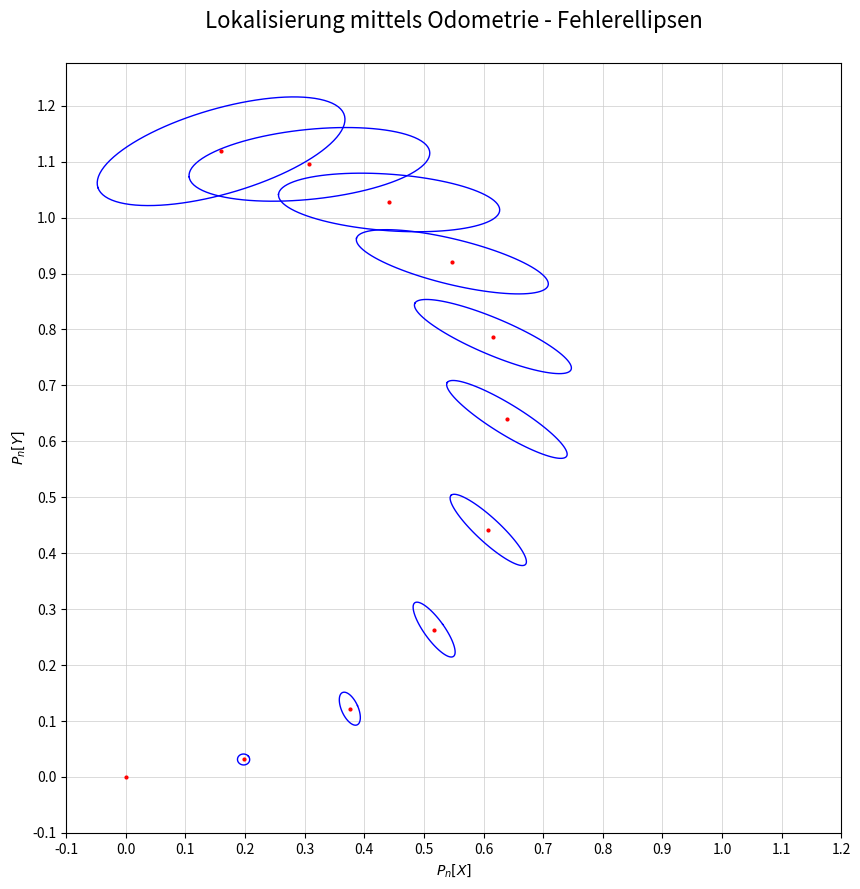

This chart was generated by the following Python code:
import numpy as np
import matplotlib.pyplot as plt

# plots all given positions and their respective
# sigma-ellipsis given the covariance-matrices
def plot(positions, kovP):

    plt.figure(figsize=(10, 10), dpi=120)

    i = 0

    # t = {0, 2 * pi}
    t = np.linspace(0, 2 * np.pi, 100)

    # iterate over all positions
    for pos in positions:

        # plot the position
        plt.plot(pos[0], pos[1], marker='o', markersize=2, color="red")

        # skip first iteration, because kovP[0] is a singular matrix
        if i > 0:
            # calculate eigenvalues and eigenvectors
            eigenValues, eigenVectors = np.linalg.eig(np.linalg.inv(kovP[i][0:2, 0:2]))

            # calculate the set of points for the ellipsis
            # for t = {0, 2 * pi}
            ellipsis = np.array((
                (1/np.sqrt(eigenValues[0]) * np.cos(t)),
                (1/np.sqrt(eigenValues[1]) * np.sin(t))
            ))

            # rotate and move ellipsis
            # with V = [ v1, v2 ]
            # and Mu = [X, Y]
            ellipsis_x, ellipsis_y = np.transpose(
                np.add(
                    np.transpose(
                        np.matmul(eigenVectors, ellipsis)
                    ),
                    pos[0:2]
                )
            )

            # plot ellipsis
            plt.plot(ellipsis_x, ellipsis_y, '-', color='blue', linewidth=1)

        i = i + 1

    # graph-properties
    plt.xticks(np.arange(-0.1, 1.3, 0.1))
    plt.yticks(np.arange(-0.1, 1.3, 0.1))

    plt.grid(color='#cccccc', linestyle='-', linewidth=0.5)

    plt.title('Lokalisierung mittels Odometrie - Fehlerellipsen\n', fontsize=16)

    plt.xlabel("$P_n[X]$")
    plt.ylabel("$P_n[Y]$")

    plt.show()
    return

# calculates the positions and covariance-matrices
# given a start position with (x, y, theta),
# the distance of the wheels (d), the factor of uncertainty (k)
# and a path {(distance, rotation), ...}
def calc(x, y, theta, d, k, path):

    # position-array
    pos = np.array(
        [
            [x, y, theta]
        ]
    )

    # covariance-matrix P
    kovP = np.array(
        [
            [
                [0, 0, 0],
                [0, 0, 0],
                [0, 0, 0]
            ]
        ]
    )

    i = 0

    # iterate over all steps in our defined path
    for step in path:

        # distance driven
        delta_s = step[0]

        # change of direction
        delta_theta = step[1]

        # x position at point in time t
        x_n = pos[i][0]

        # y position at point in time t
        y_n = pos[i][1]

        # rotation at point in time t
        theta_n = pos[i][2]

        # calculate the new position
        resultPos = np.array(
            [
                np.add(
                    np.array([
                        x_n,
                        y_n,
                        theta_n
                    ]),
                    np.array([
                        delta_s * np.cos(theta_n + (delta_theta/2)),
                        delta_s * np.sin(theta_n + (delta_theta/2)),
                        delta_theta
                    ])
                )
            ]
        )

        # append the new position to our position-array
        pos = np.append(pos, resultPos, axis=0)

        # calculate jacobi-matrix Gp
        GP = np.array(
            [
                [
                    1, 0, -delta_s * np.sin(theta_n + (delta_theta/2))
                ],
                [
                    0, 1, delta_s * np.cos(theta_n + (delta_theta/2))
                ],
                [
                    0, 0, 1
                ]
            ]
        )

        # calculate jacobi-matrix Gs
        GS = np.array(
            [
                [
                    (0.5 * np.cos(theta_n + (delta_theta/2))) - ((delta_s / (2 * d)) * np.sin(theta_n + (delta_theta/2))),
                    (0.5 * np.cos(theta_n + (delta_theta/2))) + ((delta_s / (2 * d)) * np.sin(theta_n + (delta_theta/2)))
                ],
                [
                    (0.5 * np.sin(theta_n + (delta_theta/2))) + ((delta_s / (2 * d)) * np.cos(theta_n + (delta_theta/2))),
                    (0.5 * np.sin(theta_n + (delta_theta/2))) - ((delta_s / (2 * d)) * np.cos(theta_n + (delta_theta/2)))
                ],
                [
                    1 / d,
                    -1 / d
                ]
            ]
        )

        # calculate covariance-matrix S
        kovS = np.array(
            [
                [k * np.absolute(delta_s), 0],
                [0, k * np.absolute(delta_s)]
            ]
        )

        # calculate final covariance-matrix
        resultKov = np.array(
            [
                np.add(
                    np.matmul(
                        np.matmul(GP, kovP[i]),
                        np.transpose(GP)
                    ),
                    np.matmul(
                        np.matmul(GS, kovS),
                        np.transpose(GS)
                    )
                )
            ]
        )

        # append the result to our array of covariance-matrices
        kovP = np.append(kovP, resultKov, 0)

        i = i + 1
    return pos, kovP


# factor of uncertainty
k = 0.001

# spacing between wheels in meter
d = 0.20

# start position
x = 0
y = 0
theta = 0

# path:
# 5 steps, each 20 cm forward and a rotation of pi/10,
# followed by 5 steps with each 15cm forward and a rotation of pi/10
path = np.array([
    (0.2, np.pi / 10),
    (0.2, np.pi / 10),
    (0.2, np.pi / 10),
    (0.2, np.pi / 10),
    (0.2, np.pi / 10),
    (0.15, np.pi / 10),
    (0.15, np.pi / 10),
    (0.15, np.pi / 10),
    (0.15, np.pi / 10),
    (0.15, np.pi / 10)
])

# calculate the positions and covariances
positions, covariances = calc(x, y, theta, d, k, path)

# plot the result
plot(positions, covariances)
